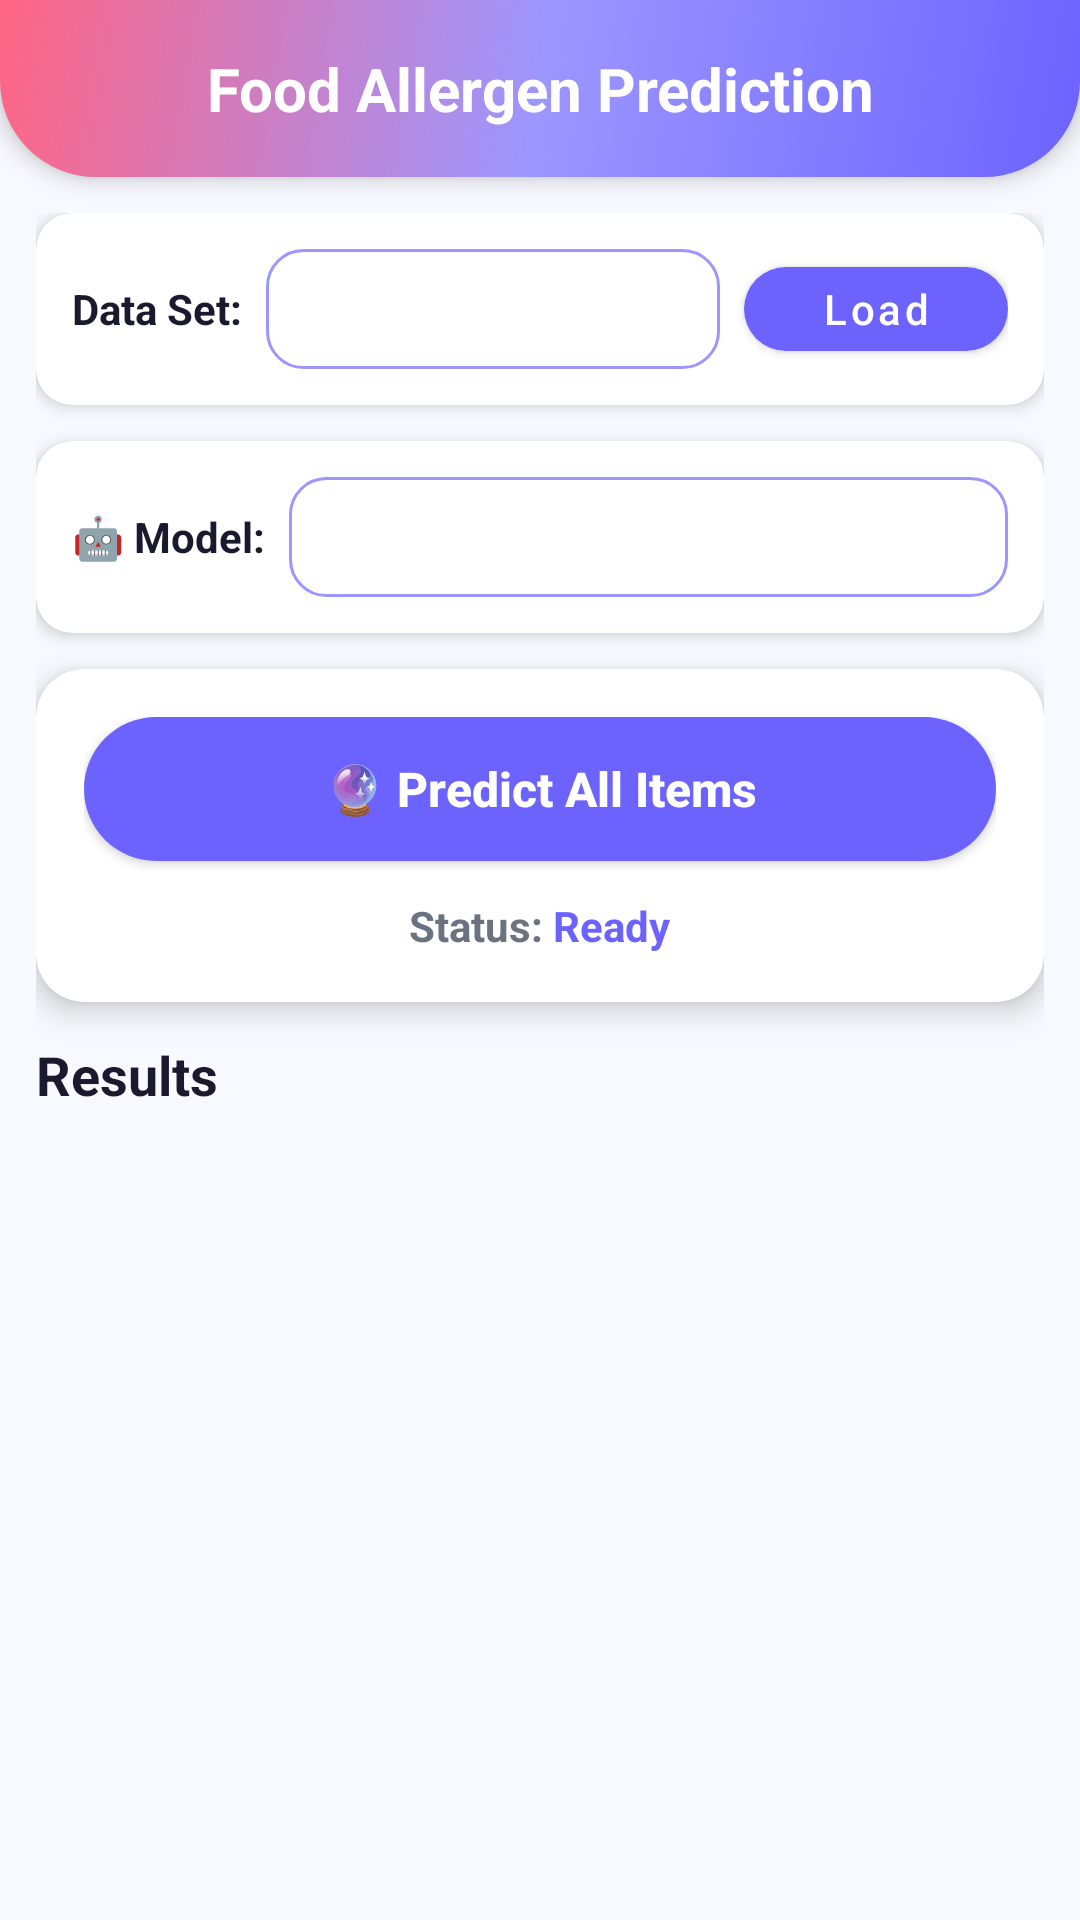

Write the Android layout XML for this screen, with the resource values it uses.
<!-- AndroidManifest.xml: application theme Theme.FoodAllergen -->
<!-- res/layout/fragment_prediction.xml -->
<?xml version="1.0" encoding="utf-8"?>
<LinearLayout xmlns:android="http://schemas.android.com/apk/res/android"
    xmlns:app="http://schemas.android.com/apk/res-auto"
    android:orientation="vertical"
    android:layout_width="match_parent"
    android:layout_height="match_parent"
    android:background="@color/background">

    
    <RelativeLayout
        android:layout_width="match_parent"
        android:layout_height="wrap_content"
        android:background="@drawable/header_gradient"
        android:paddingStart="16dp"
        android:paddingEnd="16dp"
        android:paddingTop="16dp"
        android:paddingBottom="16dp"
        android:elevation="4dp">

        <TextView
            android:id="@+id/textView2"
            android:layout_width="match_parent"
            android:layout_height="wrap_content"
            android:text="Food Allergen Prediction"
            android:textColor="@color/white"
            android:textSize="20sp"
            android:textStyle="bold"
            android:gravity="center" />

    </RelativeLayout>

    
    <LinearLayout
        android:layout_width="match_parent"
        android:layout_height="match_parent"
        android:orientation="vertical"
        android:padding="12dp">

        
        <androidx.cardview.widget.CardView
            android:layout_width="match_parent"
            android:layout_height="wrap_content"
            android:layout_marginBottom="12dp"
            app:cardCornerRadius="12dp"
            app:cardElevation="3dp"
            app:cardBackgroundColor="@color/surface">

            <LinearLayout
                android:layout_width="match_parent"
                android:layout_height="wrap_content"
                android:orientation="horizontal"
                android:padding="12dp"
                android:gravity="center_vertical">

                <TextView
                    android:layout_width="wrap_content"
                    android:layout_height="wrap_content"
                    android:text="Data Set:"
                    android:textSize="14sp"
                    android:textStyle="bold"
                    android:textColor="@color/text_primary"
                    android:layout_marginEnd="8dp" />

                <Spinner
                    android:id="@+id/spinnerDataSet"
                    android:layout_width="0dp"
                    android:layout_height="wrap_content"
                    android:layout_weight="1"
                    android:minHeight="40dp"
                    android:background="@drawable/spinner_background"
                    android:paddingStart="8dp"
                    android:paddingEnd="8dp" />

                <com.google.android.material.button.MaterialButton
                    android:id="@+id/btnLoadDataSet"
                    android:layout_width="wrap_content"
                    android:layout_height="40dp"
                    android:layout_marginStart="8dp"
                    android:minHeight="40dp"
                    android:text="Load"
                    android:textColor="#FFFFFF"
                    android:textAllCaps="false"
                    app:cornerRadius="20dp"
                    app:backgroundTint="@color/primary" />

            </LinearLayout>

        </androidx.cardview.widget.CardView>
        
        
        <androidx.cardview.widget.CardView
            android:layout_width="match_parent"
            android:layout_height="wrap_content"
            android:layout_marginBottom="12dp"
            app:cardCornerRadius="12dp"
            app:cardElevation="3dp"
            app:cardBackgroundColor="@color/surface">

            <LinearLayout
                android:layout_width="match_parent"
                android:layout_height="wrap_content"
                android:orientation="horizontal"
                android:padding="12dp"
                android:gravity="center_vertical">

                <TextView
                    android:layout_width="wrap_content"
                    android:layout_height="wrap_content"
                    android:text="🤖 Model:"
                    android:textSize="14sp"
                    android:textStyle="bold"
                    android:textColor="@color/text_primary"
                    android:layout_marginEnd="8dp" />

                <Spinner
                    android:id="@+id/spinnerModel"
                    android:layout_width="0dp"
                    android:layout_height="wrap_content"
                    android:layout_weight="1"
                    android:minHeight="40dp"
                    android:background="@drawable/spinner_background"
                    android:paddingStart="8dp"
                    android:paddingEnd="8dp" />

            </LinearLayout>

        </androidx.cardview.widget.CardView>

        
        <androidx.cardview.widget.CardView
            android:layout_width="match_parent"
            android:layout_height="wrap_content"
            android:layout_marginBottom="12dp"
            app:cardCornerRadius="16dp"
            app:cardElevation="6dp"
            app:cardBackgroundColor="@color/surface">

            <LinearLayout
                android:layout_width="match_parent"
                android:layout_height="wrap_content"
                android:orientation="vertical"
                android:padding="16dp">

                <Button
                    android:id="@+id/btnPredictAll"
                    android:layout_width="match_parent"
                    android:layout_height="wrap_content"
                    android:text="🔮 Predict All Items"
                    android:textAllCaps="false"
                    android:textSize="16sp"
                    style="@style/RoundedButton" />

                <LinearLayout
                    android:layout_width="match_parent"
                    android:layout_height="wrap_content"
                    android:orientation="horizontal"
                    android:gravity="center"
                    android:layout_marginTop="12dp">

                    <TextView
                        android:layout_width="wrap_content"
                        android:layout_height="wrap_content"
                        android:text="Status: "
                        android:textSize="14sp"
                        android:textColor="@color/text_secondary"
                        android:textStyle="bold" />

                    <TextView
                        android:id="@+id/tvProgress"
                        android:layout_width="wrap_content"
                        android:layout_height="wrap_content"
                        android:text="Ready"
                        android:textSize="14sp"
                        android:textColor="@color/primary"
                        android:textStyle="bold" />

                </LinearLayout>

                <ProgressBar
                    android:id="@+id/progressBar"
                    style="?android:attr/progressBarStyleHorizontal"
                    android:layout_width="match_parent"
                    android:layout_height="8dp"
                    android:layout_marginTop="12dp"
                    android:progressDrawable="@drawable/progress_gradient"
                    android:visibility="gone" />

            </LinearLayout>

        </androidx.cardview.widget.CardView>

        
        <TextView
            android:layout_width="match_parent"
            android:layout_height="wrap_content"
            android:text="Results"
            android:textSize="18sp"
            android:textStyle="bold"
            android:textColor="@color/text_primary"
            android:layout_marginBottom="8dp" />

        
        <androidx.recyclerview.widget.RecyclerView
            android:id="@+id/recyclerView"
            android:layout_width="match_parent"
            android:layout_height="0dp"
            android:layout_weight="1"
            android:scrollbars="vertical"
            android:clipToPadding="false"
            android:paddingBottom="8dp" />

    </LinearLayout>

</LinearLayout>
<!-- resources referenced by this layout -->
<resources>
  <color name="background">#F8F9FE</color>
  <color name="primary">#6C63FF</color>
  <color name="surface">#FFFFFF</color>
  <color name="text_primary">#1A1A2E</color>
  <color name="text_secondary">#6B7280</color>
  <color name="white">#FFFFFFFF</color>
  <!-- drawable header_gradient (drawable) -->
  <?xml version="1.0" encoding="utf-8"?>
  <shape xmlns:android="http://schemas.android.com/apk/res/android">
      <gradient
          android:angle="135"
          android:startColor="@color/primary"
          android:centerColor="@color/primary_light"
          android:endColor="@color/secondary"
          android:type="linear" />
      <corners 
          android:bottomLeftRadius="32dp"
          android:bottomRightRadius="32dp" />
  </shape>
  <!-- drawable progress_gradient (drawable) -->
  <?xml version="1.0" encoding="utf-8"?>
  <layer-list xmlns:android="http://schemas.android.com/apk/res/android">
      <item android:id="@android:id/background">
          <shape>
              <corners android:radius="8dp"/>
              <solid android:color="@color/primary_light"/>
          </shape>
      </item>
      <item android:id="@android:id/progress">
          <clip>
              <shape>
                  <corners android:radius="8dp"/>
                  <gradient
                      android:angle="0"
                      android:startColor="@color/primary"
                      android:endColor="@color/secondary"
                      android:type="linear" />
              </shape>
          </clip>
      </item>
  </layer-list>
  <!-- drawable spinner_background (drawable) -->
  <?xml version="1.0" encoding="utf-8"?>
  <shape xmlns:android="http://schemas.android.com/apk/res/android">
      <solid android:color="@color/white" />
      <corners android:radius="12dp" />
      <stroke 
          android:width="1dp" 
          android:color="@color/primary_light" />
      <padding
          android:left="12dp"
          android:top="8dp"
          android:right="12dp"
          android:bottom="8dp" />
  </shape>
  <style name="RoundedButton" parent="Widget.AppCompat.Button">
          <item name="android:background">@drawable/rounded_button_ripple</item>
          <item name="android:textColor">@color/white</item>
          <item name="android:textStyle">bold</item>
          <item name="android:paddingStart">24dp</item>
          <item name="android:paddingEnd">24dp</item>
          <item name="android:paddingTop">12dp</item>
          <item name="android:paddingBottom">12dp</item>
          <item name="android:elevation">4dp</item>
      </style>
  <style name="Theme.FoodAllergen" parent="Theme.MaterialComponents.Light.NoActionBar">
          <item name="colorPrimary">@color/primary</item>
          <item name="colorPrimaryDark">@color/primary_dark</item>
          <item name="colorAccent">@color/accent</item>
          <item name="android:windowBackground">@color/background</item>
          <item name="android:textColorPrimary">@color/text_primary</item>
          <item name="android:textColorSecondary">@color/text_secondary</item>
      </style>
  <color name="primary_light">#9C96FF</color>
  <color name="secondary">#FF6584</color>
  <!-- drawable rounded_button_ripple (drawable) -->
  <?xml version="1.0" encoding="utf-8"?>
  <ripple xmlns:android="http://schemas.android.com/apk/res/android"
      android:color="@color/primary_light">
      <item android:id="@android:id/mask">
          <shape android:shape="rectangle">
              <solid android:color="@color/primary" />
              <corners android:radius="24dp" />
          </shape>
      </item>
      <item>
          <shape android:shape="rectangle">
              <solid android:color="@color/primary" />
              <corners android:radius="24dp" />
          </shape>
      </item>
  </ripple>
  <color name="primary_dark">#4D45CC</color>
  <color name="accent">#FFB400</color>
</resources>
